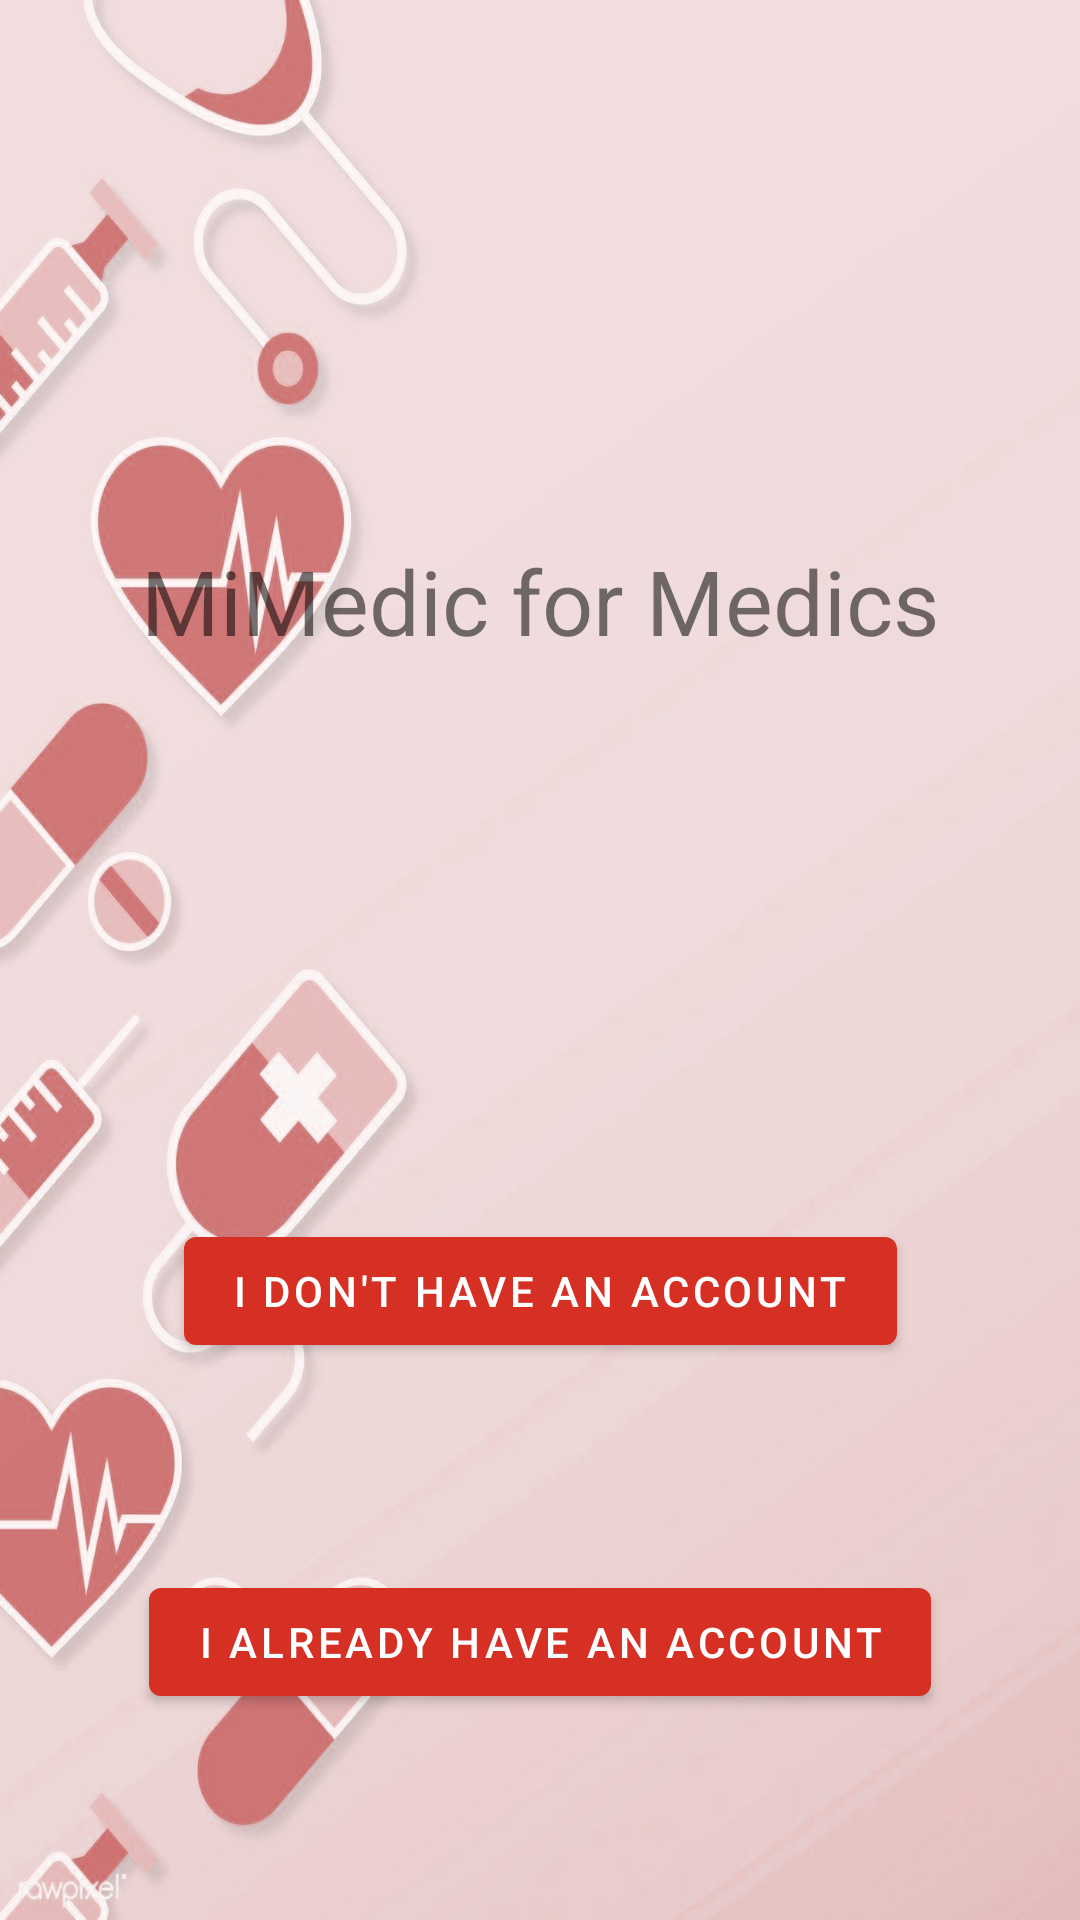

Android layout source for this screen:
<!-- AndroidManifest.xml: activity theme Theme.MiMedicoKotlinForMedics.NoActionBar -->
<!-- res/layout/fragment_main.xml -->
<?xml version="1.0" encoding="utf-8"?>
<androidx.constraintlayout.widget.ConstraintLayout xmlns:android="http://schemas.android.com/apk/res/android"
    xmlns:app="http://schemas.android.com/apk/res-auto"
    xmlns:tools="http://schemas.android.com/tools"
    android:layout_width="match_parent"
    android:layout_height="match_parent"
    android:background="?attr/background"
    tools:context=".MainFragment">

    <ImageView
        android:id="@+id/main_icon"
        android:layout_width="150dp"
        android:layout_height="150dp"
        android:layout_marginTop="20dp"
        android:src="@drawable/ic_main"
        app:layout_constraintEnd_toEndOf="parent"
        app:layout_constraintStart_toStartOf="parent"
        app:layout_constraintTop_toTopOf="parent" />

    <TextView
        android:id="@+id/main_text"
        android:layout_width="wrap_content"
        android:layout_height="wrap_content"
        android:layout_marginTop="10dp"
        android:text="@string/app_name"
        android:textSize="30sp"
        app:layout_constraintEnd_toEndOf="parent"
        app:layout_constraintStart_toStartOf="parent"
        app:layout_constraintTop_toBottomOf="@+id/main_icon" />

    <Button
        android:id="@+id/main_signup_btn"
        android:layout_width="wrap_content"
        android:layout_height="wrap_content"
        android:text="@string/main_button1"
        app:layout_constraintBottom_toBottomOf="parent"
        app:layout_constraintEnd_toEndOf="parent"
        app:layout_constraintStart_toStartOf="parent"
        app:layout_constraintTop_toBottomOf="@id/main_text" />

    <Button
        android:id="@+id/main_login_btn"
        android:layout_width="wrap_content"
        android:layout_height="wrap_content"
        android:text="@string/main_button2"
        app:layout_constraintBottom_toBottomOf="parent"
        app:layout_constraintEnd_toEndOf="parent"
        app:layout_constraintStart_toStartOf="parent"
        app:layout_constraintTop_toBottomOf="@+id/main_signup_btn" />


</androidx.constraintlayout.widget.ConstraintLayout>
<!-- resources referenced by this layout -->
<resources>
  <string name="app_name">MiMedic for Medics</string>
  <string name="main_button1">I don\'t have an account</string>
  <string name="main_button2">I already have an account</string>
  <style name="Theme.MiMedicoKotlinForMedics.NoActionBar">
          <item name="windowActionBar">false</item>
          <item name="windowNoTitle">true</item>
      </style>
</resources>
